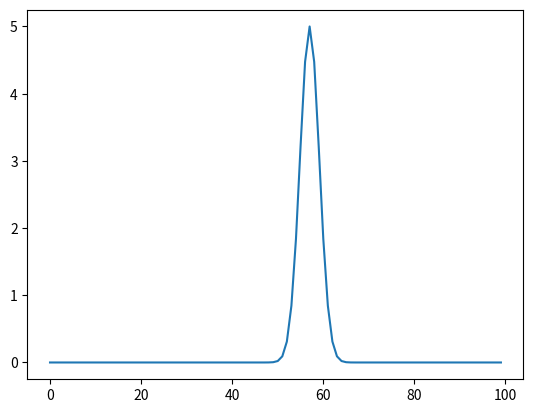

The script that saved this image:
#!/usr/bin/python


import matplotlib.pylab as plt
from scipy import optimize
import numpy as np

class Parameter:
    def __init__(self, value):
            self.value = value

    def set(self, value):
            self.value = value

    def __call__(self):
            return self.value

def fit(function, parameters, y, x = None):
    def f(params):
        i = 0
        for p in parameters:
            p.set(params[i])
            i += 1
        return y - function(x)

    if x is None: x = np.arange(y.shape[0])
    p = [param() for param in parameters]
    optimize.leastsq(f, p)


# giving initial parameters
mu = Parameter(7)
sigma = Parameter(3)
height = Parameter(5)

# define your function:
def f(x): return height() * np.exp(-((x-mu())/sigma())**2)

a = np.arange(100)-50

result = f(a)
plt.plot(result)
plt.show()
# fit! (given that data is an array with the data to fit)
#fit(f, [mu, sigma, height], data)

